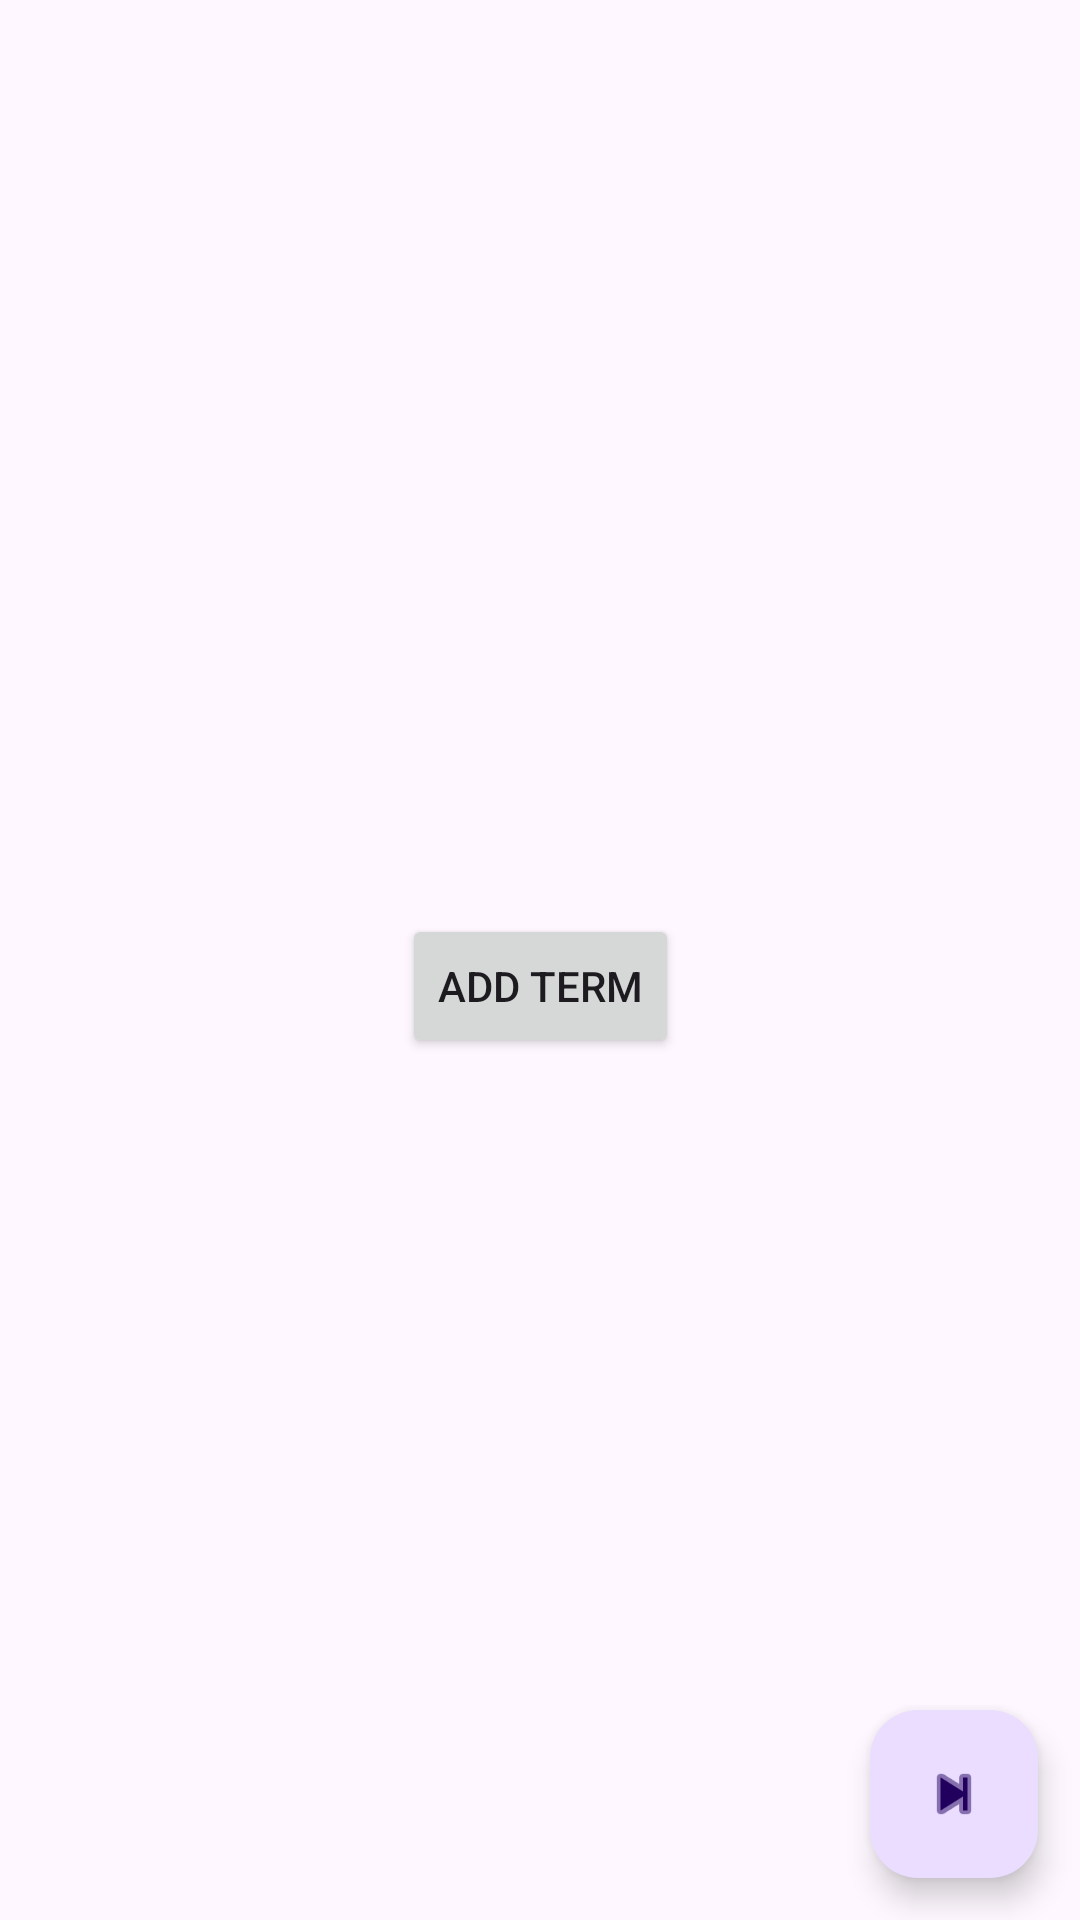

Write the Android layout XML for this screen, with the resource values it uses.
<!-- AndroidManifest.xml: application theme Theme.StudentScheduler -->
<!-- res/layout/activity_term_list.xml -->
<?xml version="1.0" encoding="utf-8"?>
<androidx.constraintlayout.widget.ConstraintLayout xmlns:android="http://schemas.android.com/apk/res/android"
    xmlns:app="http://schemas.android.com/apk/res-auto"
    xmlns:tools="http://schemas.android.com/tools"
    android:layout_width="match_parent"
    android:layout_height="match_parent"
    tools:context=".Activity.TermsList">


    <com.google.android.material.floatingactionbutton.FloatingActionButton
        android:id="@+id/fab"
        android:layout_width="wrap_content"
        android:layout_height="wrap_content"
        android:clickable="true"
        app:layout_constraintBottom_toBottomOf="parent"
        app:layout_constraintEnd_toEndOf="parent"
        app:layout_constraintHorizontal_bias="0.954"
        app:layout_constraintStart_toStartOf="parent"
        app:layout_constraintTop_toTopOf="parent"
        app:layout_constraintVertical_bias="0.976"
        app:srcCompat="@android:drawable/ic_media_next"
        android:contentDescription="Next" />

    <androidx.recyclerview.widget.RecyclerView
        android:id="@+id/RV1"
        android:layout_width="409dp"
        android:layout_height="657dp"
        app:layout_constraintLeft_toLeftOf="parent"
        app:layout_constraintTop_toTopOf="parent" />

    <Button
        android:id="@+id/addTerms"
        android:layout_width="wrap_content"
        android:layout_height="wrap_content"
        android:text="Add Term"
        app:layout_constraintBottom_toBottomOf="@+id/RV1"
        app:layout_constraintEnd_toEndOf="parent"
        app:layout_constraintStart_toStartOf="parent"
        app:layout_constraintTop_toTopOf="@+id/RV1" />


</androidx.constraintlayout.widget.ConstraintLayout>
<!-- resources referenced by this layout -->
<resources>
  <style name="Theme.StudentScheduler" parent="Base.Theme.StudentScheduler" />
  <style name="Base.Theme.StudentScheduler" parent="Theme.Material3.DayNight">
          
          
      </style>
</resources>
